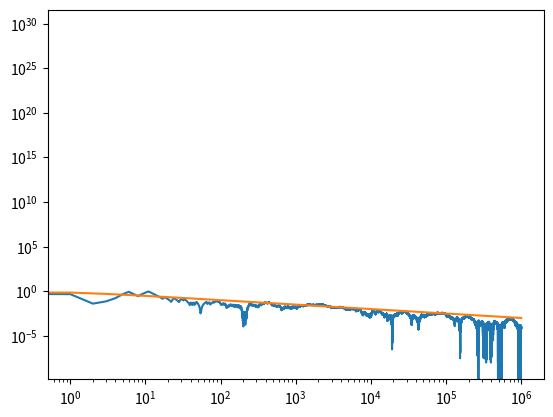

The matplotlib source for this figure:
import numpy as np
import math
from pprint import pprint
import matplotlib.pyplot as plt


def gerar_pontos_e(n):
    xs = np.random.uniform(1, 2, n)
    ys = np.random.uniform(0, 1, n)
    p = zip(xs, ys)
    return list(p)


def gerar_pontos_pi(n):
    xs = np.random.uniform(-1, 1, n)
    ys = np.random.uniform(-1, 1, n)
    p = zip(xs, ys)
    return list(p)


def avaliar_indicadora_e(pontos):
    i = [(True if x**(-1) >= y else False) for x, y in pontos]
    return i


def avaliar_indicadora_pi(pontos):
    i = [(True if x**2 + y**2 <= 1 else False) for x, y in pontos]
    return i


def estimar_e(indicadora_avaliada):
    abaixo = len([e for e in indicadora_avaliada if e])
    return estimar_e_diretamente(abaixo, len(indicadora_avaliada))


def estimar_e_diretamente(abaixo, total):
    if abaixo == 0:
        abaixo = 0.01
    r = round(abaixo / total, 8)
    e = round(2**(1 / r), 8)
    return e


def estimar_pi_diretamente(dentro, total):
    if dentro == 0:
        dentro = 0.000001
    r = round(dentro / total, 8)
    pi = round(4 * r, 8)
    return pi


def f(l):
    l2 = list()
    k = 0
    for e in l:
        if e:
            k = k + 1
        l2.append(k)
    return l2


def estimar_e_multi(n_ini, n_fim):
    ps = gerar_pontos_e(n_fim)
    ia = avaliar_indicadora_e(ps)

    ns = f(ia)

    ns = [estimar_e_diretamente(ns[n - 1], n) for n in range(n_ini, n_fim)]

    return ns


def estimar_pi_multi(n_ini, n_fim):
    ps = gerar_pontos_pi(n_fim - n_ini)
    ia = avaliar_indicadora_pi(ps)

    ns = f(ia)

    ns = [estimar_pi_diretamente(ns[idx], n_ini + idx) for idx in range(0, len(ns))]

    return ns


def plot_e_error(n):
    es = estimar_e_multi(1, n)
    print(es[-1], " - ", round(math.fabs(es[-1] - math.e) / math.e, 8))
    es = [round(math.fabs(e - math.e) / math.e, 8) for e in es]
    se = [1 / math.sqrt(i) for i in range(1, n)]
    plt.loglog(es)  # , basex=2, basey=2)
    plt.loglog(se)  # , basex=2, basey=2)
    plt.show()


def plot_e(n):
    es = estimar_e_multi(1, n)
    print(es[-1], " - ", round(math.fabs(es[-1] - math.e) / math.e, 8))
    # es = [round(math.fabs(e - math.e) / math.e, 8) for e in es]
    se = [math.e for i in range(1, n)]
    plt.loglog(es)  # , basex=2, basey=2)
    plt.loglog(se)  # , basex=2, basey=2)
    plt.show()


def plot_pi_error(n):
    es = estimar_pi_multi(1, n)
    print(es[-1], " - ", round(math.fabs(es[-1] - math.pi) / math.pi, 8))
    es = [round(math.fabs(e - math.pi) / math.pi, 8) for e in es]
    se = [1 / math.sqrt(i) for i in range(1, n)]
    plt.loglog(es)  # , basex=2, basey=2)
    plt.loglog(se)  # , basex=2, basey=2)
    plt.show()


def plot_pi(n):
    es = estimar_pi_multi(1, n)
    print(es[-1], " - ", round(math.fabs(es[-1] - math.pi) / math.pi, 8))
    # es = [round(math.fabs(e - math.pi) / math.pi, 8) for e in es]
    se = [math.pi for i in range(1, n)]
    plt.loglog(es)  # , basex=2, basey=2)
    plt.loglog(se)  # , basex=2, basey=2)
    plt.show()


if __name__ == '__main__':
    import sys

    if len(sys.argv) == 1:
        n = 10**6
        plot_e_error(n)

    elif sys.argv[2] == 'e':
        ex = int(sys.argv[3])
        n = 10**ex
        if sys.argv[1] == '-e':
            plot_e_error(n)
        elif sys.argv[1] == '-v':
            plot_e(n)
        else:
            print("Inexistent option.")

    elif sys.argv[2] == 'pi':
        ex = int(sys.argv[3])
        n = 10**ex
        if sys.argv[1] == '-e':
            plot_pi_error(n)
        elif sys.argv[1] == '-v':
            plot_pi(n)
        else:
            print("Inexistent option.")

    else:
        print("Inexistent option.")
